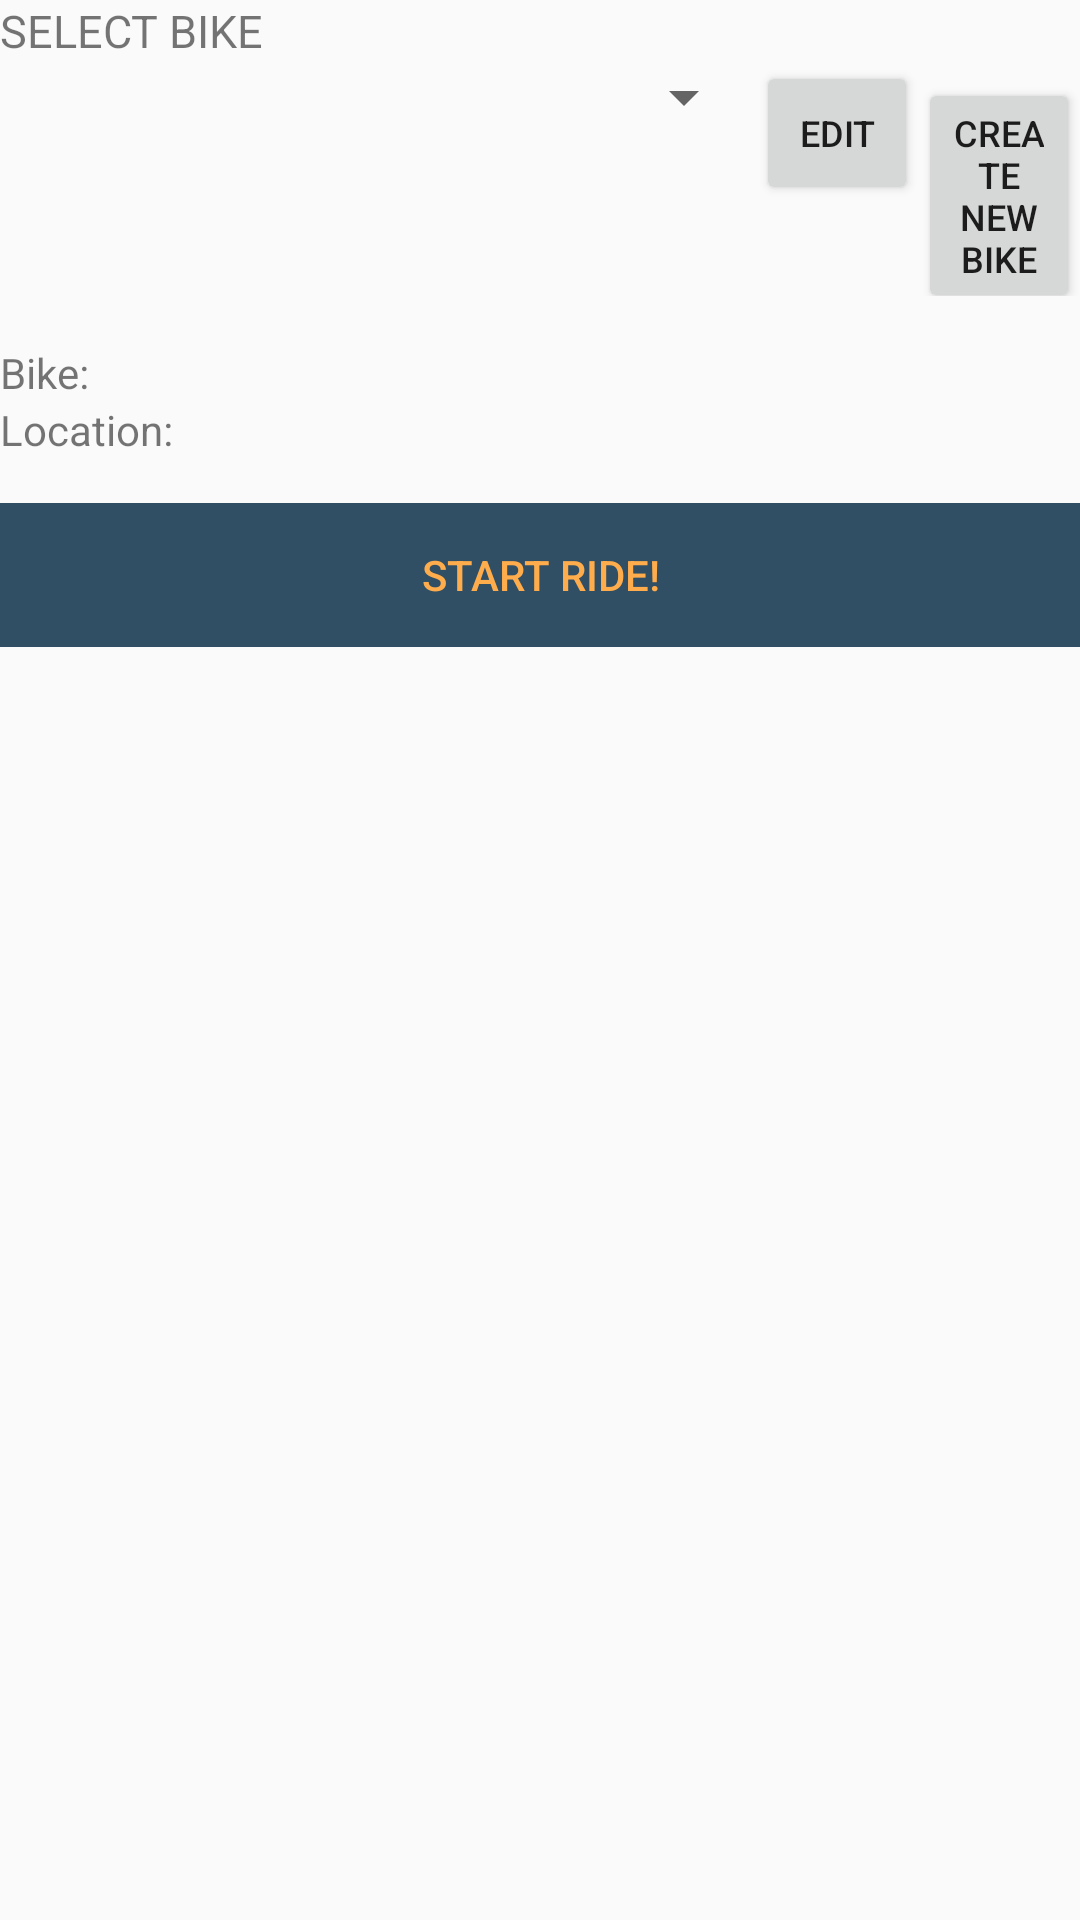

Android layout source for this screen:
<!-- AndroidManifest.xml: application theme AppTheme -->
<!-- res/layout/fragment_bike_infomation.xml -->
<LinearLayout xmlns:android="http://schemas.android.com/apk/res/android"
              android:layout_width="match_parent"
              android:layout_height="wrap_content"
              android:orientation="vertical" >

    <TextView
            android:text="@string/label_select"
            android:textSize="15sp"
            android:textAllCaps="true"
            android:layout_width="wrap_content"
            android:layout_height="wrap_content"
            android:id="@+id/label_select"/>

    <LinearLayout
            android:layout_width="match_parent"
            android:orientation="horizontal"
            android:weightSum="1"
            android:layout_marginBottom="16dp"
            android:layout_height="wrap_content">

        <Spinner
                android:id="@+id/spinner_bike"
                android:layout_width="0dp"
                android:layout_height="wrap_content"
                android:layout_weight=".7"
                style="@style/ThemeOverlay.AppCompat.Light"
        />

        <Button
                android:text="@string/btn_edit_bike"
                android:textSize="12sp"
                android:layout_width="0dp"
                android:layout_weight=".15"
                android:layout_height="wrap_content" android:id="@+id/btn_edit_bike"/>
        <Button
                android:text="@string/btn_add_new_bike"
                android:textSize="12sp"
                android:layout_width="0dp"
                android:layout_weight=".15"
                android:layout_height="wrap_content" android:id="@+id/btn_add_new_bike"/>
    </LinearLayout>

    <LinearLayout
            android:layout_width="match_parent"
            android:layout_height="wrap_content"
            android:orientation="vertical"
            android:layout_marginBottom="15dp">

        <LinearLayout
                android:layout_width="match_parent"
                android:layout_height="wrap_content"
                android:orientation="horizontal">

            <TextView
                    android:text="@string/label_bike_name"
                    android:layout_width="wrap_content"
                    android:layout_height="wrap_content"/>

            <TextView
                    android:layout_width="wrap_content"
                    android:layout_height="wrap_content" android:id="@+id/bike_name"/>

        </LinearLayout>

        <LinearLayout
                android:layout_width="wrap_content"
                android:layout_height="wrap_content"
                android:orientation="horizontal">

            <TextView
                    android:text="@string/label_location"
                    android:layout_width="wrap_content"
                    android:layout_height="wrap_content"/>

            <TextView
                    android:layout_width="match_parent"
                    android:layout_height="wrap_content" android:id="@+id/bike_location"/>

        </LinearLayout>

    </LinearLayout>

    <Button
            android:text="@string/btn_start_ride"
            android:layout_width="match_parent"
            android:layout_height="wrap_content"
            style="?android:attr/buttonBarButtonStyle"
            android:background="@color/colorPrimaryLight" android:id="@+id/btn_start_ride"/>

</LinearLayout>
<!-- resources referenced by this layout -->
<resources>
  <color name="colorPrimaryLight">#304E64</color>
  <string name="btn_add_new_bike">Create new bike</string>
  <string name="btn_edit_bike">Edit</string>
  <string name="btn_start_ride">Start Ride!</string>
  <string name="label_bike_name">"Bike: "</string>
  <string name="label_location">"Location: "</string>
  <string name="label_select">Select bike</string>
  <style name="AppTheme" parent="Theme.AppCompat.Light.DarkActionBar">
          
          <item name="colorPrimary">@color/colorPrimary</item>
          <item name="colorPrimaryDark">@color/colorPrimaryLight</item>
          <item name="colorAccent">@color/colorSecondary</item>
      </style>
  <color name="colorPrimary">#243D4D</color>
  <color name="colorSecondary">#FFAD4C</color>
</resources>
